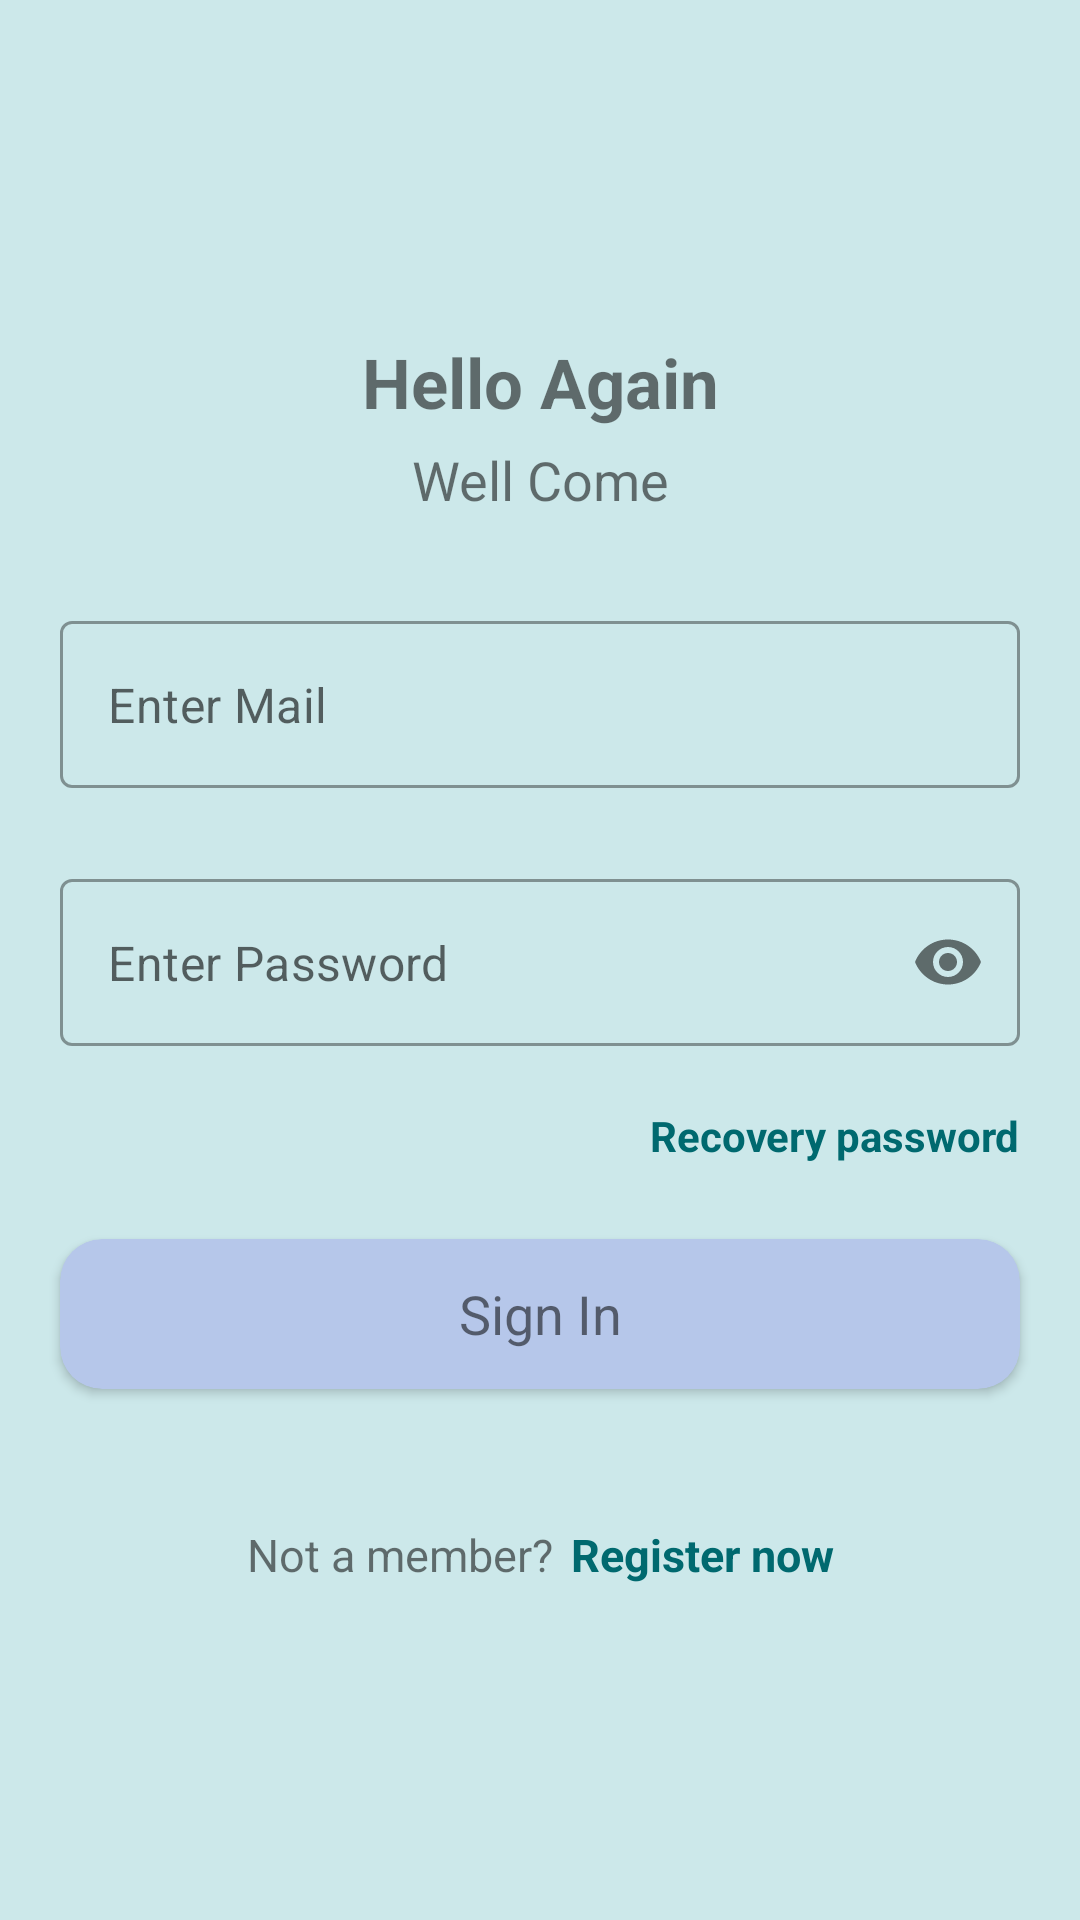

The Android layout XML behind this screen, and the referenced resources:
<!-- AndroidManifest.xml: application theme AppTheme -->
<!-- res/layout/activity_login.xml -->
<?xml version="1.0" encoding="utf-8"?>
<androidx.constraintlayout.widget.ConstraintLayout xmlns:android="http://schemas.android.com/apk/res/android"
    xmlns:app="http://schemas.android.com/apk/res-auto"
    xmlns:tools="http://schemas.android.com/tools"
    android:layout_width="match_parent"
    android:background="@color/md_theme_light_secondaryContainer"
    android:layout_height="match_parent">
    <androidx.constraintlayout.widget.ConstraintLayout
        android:layout_width="match_parent"
        app:layout_constraintTop_toTopOf="parent"
        app:layout_constraintBottom_toBottomOf="parent"
        android:layout_height="wrap_content">
        <androidx.appcompat.widget.AppCompatTextView
            android:layout_width="wrap_content"
            android:layout_height="wrap_content"
            app:layout_constraintTop_toTopOf="parent"
            app:layout_constraintStart_toStartOf="parent"
            app:layout_constraintEnd_toEndOf="parent"
            android:id="@+id/txthelloagain"
            android:text="Hello Again"
            android:gravity="center"
            android:textSize="23dp"
            android:textStyle="bold"
            />
        <androidx.appcompat.widget.AppCompatTextView
            android:layout_width="0dp"
            android:gravity="center"
            android:layout_marginTop="5dp"
            android:id="@+id/txtwellcome"
            android:layout_height="wrap_content"
            app:layout_constraintWidth_percent=".5"
            app:layout_constraintTop_toBottomOf="@+id/txthelloagain"
            app:layout_constraintStart_toStartOf="parent"
            app:layout_constraintEnd_toEndOf="parent"
            android:text="Well Come"
            android:textSize="18dp"
            />
        <com.google.android.material.textfield.TextInputLayout
            android:id="@+id/email"
            android:layout_marginTop="35dp"
            android:layout_width="match_parent"
            android:layout_height="wrap_content"
            app:hintEnabled="false"
            app:errorEnabled="true"
            android:layout_marginHorizontal="20dp"
            app:layout_constraintTop_toBottomOf="@+id/txtwellcome"
            style="@style/Widget.MaterialComponents.TextInputLayout.OutlinedBox">

            <com.google.android.material.textfield.TextInputEditText
                android:layout_width="match_parent"
                android:layout_height="wrap_content"
                android:background="@drawable/inputfield"
                android:maxLength="100"
                android:textColor="@color/black"
                android:hint="Enter Mail"
                />

        </com.google.android.material.textfield.TextInputLayout>
        <com.google.android.material.textfield.TextInputLayout
            android:id="@+id/password"
            android:layout_marginTop="10dp"
            android:layout_width="match_parent"
            android:layout_height="wrap_content"
            app:hintEnabled="false"
            app:passwordToggleEnabled="true"
            android:layout_marginHorizontal="20dp"
            app:layout_constraintTop_toBottomOf="@+id/email"
            app:endIconCheckable="false"
            app:errorEnabled="true"

            style="@style/Widget.MaterialComponents.TextInputLayout.OutlinedBox">

            <com.google.android.material.textfield.TextInputEditText
                android:layout_width="match_parent"
                android:layout_height="wrap_content"
                android:background="@drawable/inputfield"
                android:inputType="textPassword"
                android:textColor="@color/black"
                android:maxLength="100"
                android:hint="Enter Password"
                />

        </com.google.android.material.textfield.TextInputLayout>
        <androidx.constraintlayout.widget.ConstraintLayout
            android:layout_width="match_parent"
            android:weightSum="3"
            android:id="@+id/checkprivacylayout"
            app:layout_constraintTop_toBottomOf="@+id/password"
            android:orientation="horizontal"
            android:layout_marginHorizontal="20dp"
            android:layout_height="wrap_content">
            <androidx.appcompat.widget.AppCompatTextView
                android:layout_width="wrap_content"
                app:layout_constraintTop_toTopOf="parent"
                app:layout_constraintBottom_toBottomOf="parent"
                app:layout_constraintStart_toStartOf="parent"
                app:layout_constraintEnd_toEndOf="parent"
                app:layout_constraintHorizontal_bias="1"
                android:layout_weight="1"
                android:focusable="true"
                android:foreground="?attr/selectableItemBackground"
                android:clickable="true"
                android:textColor="@color/md_theme_light_primary"
                android:text="Recovery password"
                android:maxLines="1"
                app:layout_constraintVertical_bias="0"
                android:id="@+id/recoverypassword"
                android:layout_height="wrap_content"
                android:textStyle="bold"
                android:textSize="14dp"
                />

        </androidx.constraintlayout.widget.ConstraintLayout>
        <androidx.cardview.widget.CardView
            android:layout_width="match_parent"

            android:layout_marginTop="25dp"
            android:layout_marginHorizontal="20dp"
            app:cardCornerRadius="14dp"
            android:focusable="true"
            android:foreground="?attr/selectableItemBackground"
            android:clickable="true"
            app:cardBackgroundColor="@color/md_theme_dark_tertiary"
            android:id="@+id/btnlogin"
            android:alpha="1"
            app:layout_constraintTop_toBottomOf="@+id/checkprivacylayout"
            app:layout_constraintStart_toStartOf="parent"
            app:layout_constraintEnd_toEndOf="parent"
            android:layout_height="wrap_content">
            <androidx.appcompat.widget.AppCompatTextView
                android:layout_width="match_parent"
                android:layout_height="50dp"
                android:gravity="center"
                android:textAllCaps="false"
                android:textSize="18dp"
                android:text="Sign In"
                />
        </androidx.cardview.widget.CardView>

        <androidx.appcompat.widget.LinearLayoutCompat
            android:layout_width="wrap_content"
            android:orientation="horizontal"
            app:layout_constraintStart_toStartOf="parent"
            app:layout_constraintEnd_toEndOf="parent"
            android:layout_marginTop="45dp"
            android:layout_marginHorizontal="20dp"
            app:layout_constraintTop_toBottomOf="@+id/btnlogin"
            android:weightSum="2"
            android:layout_height="wrap_content">
            <androidx.appcompat.widget.AppCompatTextView
                android:layout_width="wrap_content"
                android:layout_height="wrap_content"
                android:gravity="center"
                android:textAllCaps="false"
                android:focusable="false"
                android:layout_weight="1"
                android:text="Not a member?"
                android:clickable="false"
                app:layout_constraintTop_toBottomOf="@+id/recoverypassword"
                app:layout_constraintStart_toStartOf="parent"
                app:layout_constraintEnd_toEndOf="parent"
                android:textSize="15dp"
                />
            <androidx.appcompat.widget.AppCompatTextView
                android:layout_width="wrap_content"
                android:layout_height="wrap_content"
                android:gravity="center"
                android:textAllCaps="false"
                android:focusable="true"
                android:foreground="?attr/selectableItemBackground"
                android:clickable="true"
                android:layout_weight="1"
                android:textStyle="bold"
                app:layout_constraintTop_toBottomOf="@+id/recoverypassword"
                app:layout_constraintStart_toStartOf="parent"
                app:layout_constraintEnd_toEndOf="parent"
                android:textSize="15dp"
                android:text="Register now"
                android:textColor="@color/md_theme_light_primary"
                android:id="@+id/gotoregister"
                android:layout_marginLeft="6dp"
                />
        </androidx.appcompat.widget.LinearLayoutCompat>
    </androidx.constraintlayout.widget.ConstraintLayout>
</androidx.constraintlayout.widget.ConstraintLayout>
<!-- resources referenced by this layout -->
<resources>
  <color name="black">#000000</color>
  <color name="md_theme_dark_tertiary">#B6C7EA</color>
  <color name="md_theme_light_primary">#00696F</color>
  <color name="md_theme_light_secondaryContainer">#CCE8EA</color>
  <color name="md_theme_light_onPrimary">#FFFFFF</color>
  <color name="md_theme_light_primaryContainer">#71F5FF</color>
  <color name="md_theme_light_onPrimaryContainer">#002022</color>
  <color name="md_theme_light_secondary">#4A6365</color>
  <color name="md_theme_light_onSecondary">#FFFFFF</color>
  <color name="md_theme_light_onSecondaryContainer">#051F21</color>
  <color name="md_theme_light_tertiary">#4F5F7D</color>
  <color name="md_theme_light_onTertiary">#FFFFFF</color>
  <color name="md_theme_light_tertiaryContainer">#D6E3FF</color>
  <color name="md_theme_light_onTertiaryContainer">#091B36</color>
  <color name="md_theme_light_error">#BA1A1A</color>
  <color name="md_theme_light_errorContainer">#FFDAD6</color>
  <color name="md_theme_light_onError">#FFFFFF</color>
  <color name="md_theme_light_onErrorContainer">#410002</color>
  <color name="md_theme_light_background">#FAFDFC</color>
  <color name="md_theme_light_onBackground">#191C1C</color>
  <color name="md_theme_light_surface">#FAFDFC</color>
  <color name="md_theme_light_onSurface">#191C1C</color>
  <color name="md_theme_light_surfaceVariant">#DAE4E5</color>
  <color name="md_theme_light_onSurfaceVariant">#3F4849</color>
  <color name="md_theme_light_outline">#6F797A</color>
  <color name="md_theme_light_inverseOnSurface">#EFF1F1</color>
  <color name="md_theme_light_inverseSurface">#2D3131</color>
  <color name="md_theme_light_inversePrimary">#4CD9E3</color>
  <style name="MontserratRegular" parent="android:Widget.TextView">
          <item name="android:fontFamily">@font/montserratregular</item>
      </style>
  <style name="MontserratMedium" parent="android:Widget.Holo.Button">
          <item name="android:fontFamily">@font/montserratbold</item>
      </style>
</resources>
